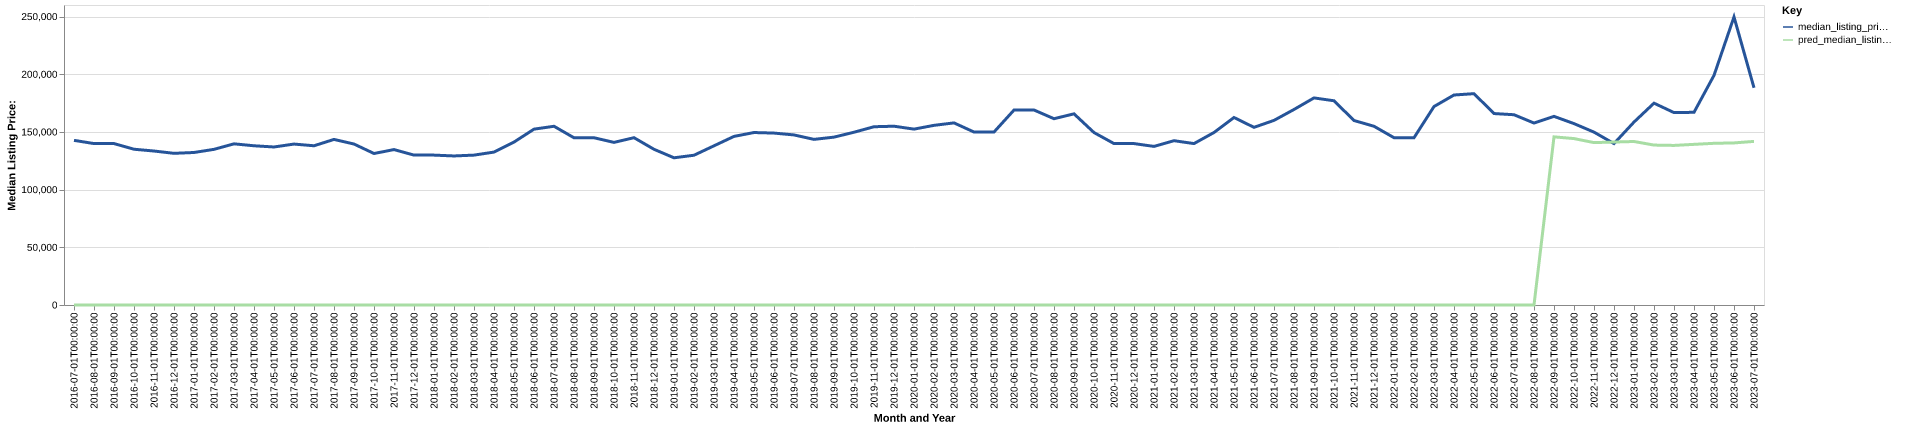

The file beside this chart, header and first rows:
date, time_idx, median_listing_price, thirty_year_interest_rate_five, month, county_name, active_listing_count, median_days_on_market, pred_median_listing_price, month_year
2016-07-01, 0, 142700, 3.72, 7, greenup, ky, 265.0, 79.0, 0, Jul-2016
2016-08-01, 1, 139900, 3.73, 8, greenup, ky, 284.0, 85.0, 0, Aug-2016
2016-09-01, 2, 139900, 3.66, 9, greenup, ky, 293.0, 92.0, 0, Sep-2016
2016-10-01, 3, 135000, 3.64, 10, greenup, ky, 280.0, 99.0, 0, Oct-2016
2016-11-01, 4, 133450, 3.66, 11, greenup, ky, 252.0, 106.0, 0, Nov-2016
2016-12-01, 5, 131450, 3.48, 12, greenup, ky, 227.0, 114.0, 0, Dec-2016
2017-01-01, 6, 132175, 3.45, 1, greenup, ky, 199.0, 131.0, 0, Jan-2017
2017-02-01, 7, 134900, 3.5, 2, greenup, ky, 212.0, 137.0, 0, Feb-2017
2017-03-01, 8, 139675, 3.52, 3, greenup, ky, 208.0, 120.0, 0, Mar-2017
2017-04-01, 9, 138000, 4.03, 4, greenup, ky, 222.0, 77.0, 0, Apr-2017
2017-05-01, 10, 136950, 4.32, 5, greenup, ky, 237.0, 76.0, 0, May-2017
2017-06-01, 11, 139475, 4.2, 6, greenup, ky, 249.0, 78.0, 0, Jun-2017
2017-07-01, 12, 138000, 4.19, 7, greenup, ky, 243.0, 92.0, 0, Jul-2017
2017-08-01, 13, 143500, 4.3, 8, greenup, ky, 233.0, 103.0, 0, Aug-2017
2017-09-01, 14, 139500, 4.1, 9, greenup, ky, 225.0, 112.0, 0, Sep-2017
2017-10-01, 15, 131300, 4.05, 10, greenup, ky, 225.0, 106.0, 0, Oct-2017
2017-11-01, 16, 134700, 3.94, 11, greenup, ky, 220.0, 104.0, 0, Nov-2017
2017-12-01, 17, 129900, 4.03, 12, greenup, ky, 201.0, 106.0, 0, Dec-2017
2018-01-01, 18, 129900, 3.93, 1, greenup, ky, 179.0, 116.0, 0, Jan-2018
2018-02-01, 19, 129175, 3.83, 2, greenup, ky, 186.0, 114.0, 0, Feb-2018
2018-03-01, 20, 129900, 3.94, 3, greenup, ky, 193.0, 110.0, 0, Mar-2018
2018-04-01, 21, 132525, 3.95, 4, greenup, ky, 182.0, 92.0, 0, Apr-2018
2018-05-01, 22, 141200, 3.99, 5, greenup, ky, 164.0, 90.0, 0, May-2018
2018-06-01, 23, 152400, 4.15, 6, greenup, ky, 165.0, 82.0, 0, Jun-2018
2018-07-01, 24, 154900, 4.4, 7, greenup, ky, 172.0, 60.0, 0, Jul-2018
2018-08-01, 25, 144925, 4.46, 8, greenup, ky, 193.0, 56.0, 0, Aug-2018
2018-09-01, 26, 144950, 4.58, 9, greenup, ky, 192.0, 71.0, 0, Sep-2018
2018-10-01, 27, 140925, 4.66, 10, greenup, ky, 182.0, 84.0, 0, Oct-2018
2018-11-01, 28, 145000, 4.62, 11, greenup, ky, 173.0, 95.0, 0, Nov-2018
2018-12-01, 29, 134950, 4.54, 12, greenup, ky, 157.0, 108.0, 0, Dec-2018
2019-01-01, 30, 127575, 4.6, 1, greenup, ky, 152.0, 98.0, 0, Jan-2019
2019-02-01, 31, 129800, 4.72, 2, greenup, ky, 144.0, 102.0, 0, Feb-2019
2019-03-01, 32, 137971, 4.9, 3, greenup, ky, 147.0, 97.0, 0, Mar-2019
2019-04-01, 33, 146121, 4.94, 4, greenup, ky, 146.0, 86.0, 0, Apr-2019
2019-05-01, 34, 149475, 4.75, 5, greenup, ky, 146.0, 84.0, 0, May-2019
2019-06-01, 35, 149000, 4.51, 6, greenup, ky, 146.0, 66.0, 0, Jun-2019
2019-07-01, 36, 147400, 4.41, 7, greenup, ky, 155.0, 63.0, 0, Jul-2019
2019-08-01, 37, 143545, 4.41, 8, greenup, ky, 158.0, 68.0, 0, Aug-2019
2019-09-01, 38, 145489, 4.2, 9, greenup, ky, 161.0, 73.0, 0, Sep-2019
2019-10-01, 39, 149725, 4.14, 10, greenup, ky, 167.0, 75.0, 0, Oct-2019
2019-11-01, 40, 154500, 3.84, 11, greenup, ky, 161.0, 79.0, 0, Nov-2019
2019-12-01, 41, 154950, 3.81, 12, greenup, ky, 151.0, 99.0, 0, Dec-2019
2020-01-01, 42, 152425, 3.75, 1, greenup, ky, 147.0, 108.0, 0, Jan-2020
2020-02-01, 43, 155700, 3.73, 2, greenup, ky, 155.0, 102.0, 0, Feb-2020
2020-03-01, 44, 157825, 3.78, 3, greenup, ky, 146.0, 92.0, 0, Mar-2020
2020-04-01, 45, 149900, 3.75, 4, greenup, ky, 141.0, 103.0, 0, Apr-2020
2020-05-01, 46, 149900, 3.74, 5, greenup, ky, 124.0, 124.0, 0, May-2020
2020-06-01, 47, 168950, 3.72, 6, greenup, ky, 121.0, 132.0, 0, Jun-2020
2020-07-01, 48, 169000, 3.49, 7, greenup, ky, 127.0, 121.0, 0, Jul-2020
2020-08-01, 49, 161450, 3.65, 8, greenup, ky, 101.0, 74.0, 0, Aug-2020
2020-09-01, 50, 165675, 3.33, 9, greenup, ky, 90.0, 67.0, 0, Sep-2020
2020-10-01, 51, 149450, 3.28, 10, greenup, ky, 87.0, 45.0, 0, Oct-2020
2020-11-01, 52, 139900, 3.21, 11, greenup, ky, 82.0, 54.0, 0, Nov-2020
2020-12-01, 53, 139900, 3.07, 12, greenup, ky, 74.0, 70.0, 0, Dec-2020
2021-01-01, 54, 137450, 2.99, 1, greenup, ky, 70.0, 90.0, 0, Jan-2021
2021-02-01, 55, 142400, 2.93, 2, greenup, ky, 68.0, 77.0, 0, Feb-2021
2021-03-01, 56, 139900, 2.88, 3, greenup, ky, 59.0, 74.0, 0, Mar-2021
2021-04-01, 57, 149500, 2.84, 4, greenup, ky, 48.0, 59.0, 0, Apr-2021
2021-05-01, 58, 162500, 2.71, 5, greenup, ky, 48.0, 46.0, 0, May-2021
2021-06-01, 59, 153975, 2.79, 6, greenup, ky, 49.0, 44.0, 0, Jun-2021
... 25 more rows
